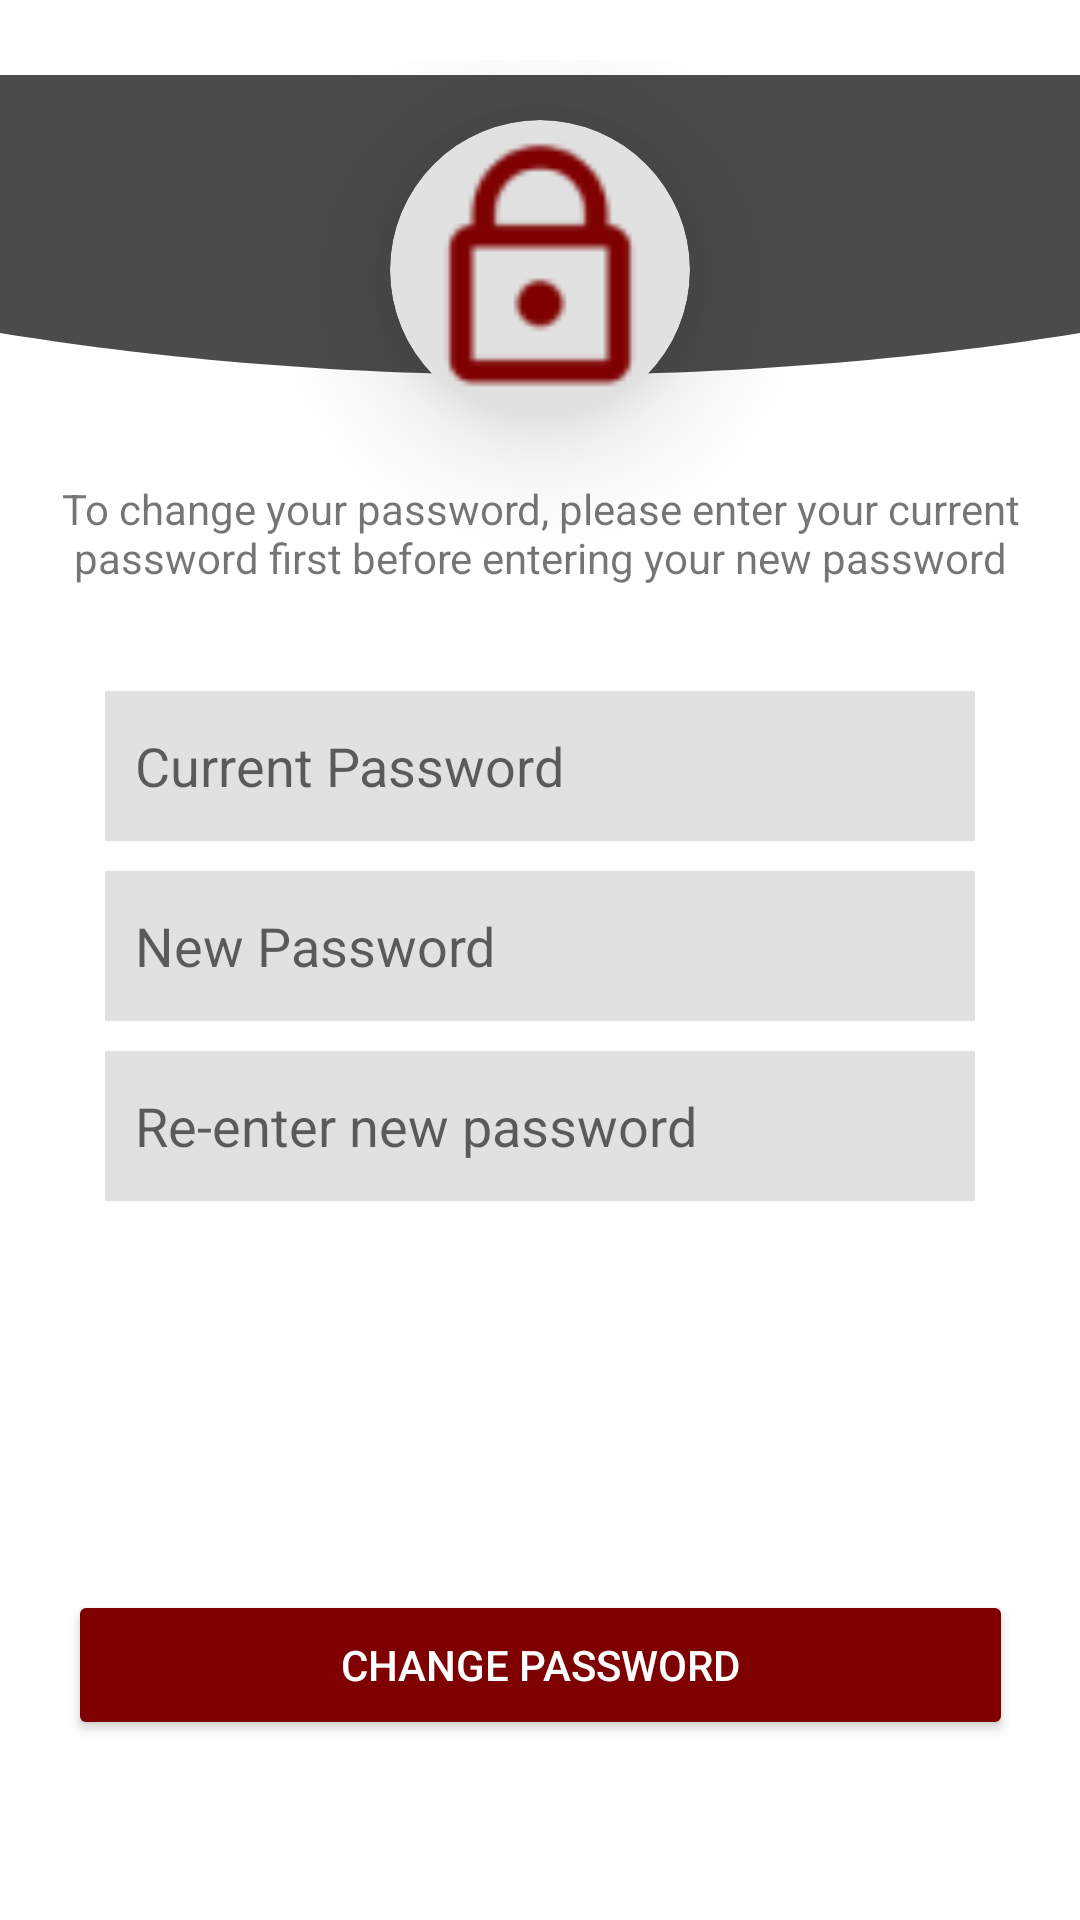

This screen was rendered from an Android layout file. Write that file and the resources it references.
<!-- AndroidManifest.xml: application theme Theme.FaceID -->
<!-- res/layout/fragment_password.xml -->
<?xml version="1.0" encoding="utf-8"?>

<androidx.constraintlayout.widget.ConstraintLayout xmlns:android="http://schemas.android.com/apk/res/android"
    android:layout_width="match_parent"
    android:layout_height="match_parent"
    xmlns:app="http://schemas.android.com/apk/res-auto"
    android:layout_margin="0dp">

    <LinearLayout xmlns:android="http://schemas.android.com/apk/res/android"
        android:layout_width="match_parent"
        android:layout_height="match_parent"
        android:orientation="vertical">
        <ImageView
            android:id="@+id/backgroundLoginIV"
            android:layout_width="match_parent"
            android:layout_height="match_parent"
            android:contentDescription="@string/title_login"
            android:gravity="top"
            android:src="@drawable/password_background_img"
            android:layout_marginBottom="490dp"
            app:layout_constraintEnd_toEndOf="parent"
            app:layout_constraintStart_toStartOf="parent" />
    </LinearLayout>


    <LinearLayout
        android:layout_width="match_parent"
        android:layout_height="match_parent"
        android:orientation="vertical"
        android:gravity="center_horizontal"
        android:layout_margin="20dp">

        <androidx.cardview.widget.CardView
            android:id="@+id/cameraCV"
            android:layout_width="100dp"
            android:layout_height="100dp"
            android:layout_margin="20dp"
            app:cardCornerRadius="100dp"
            app:cardElevation="25dp"
            app:cardBackgroundColor="#E1E1E1"
            app:layout_constraintTop_toBottomOf="@+id/bottomLL"
            app:layout_constraintLeft_toLeftOf="parent"
            app:layout_constraintRight_toRightOf="parent"
            app:layout_constraintBottom_toTopOf="@+id/listCV">

            <ImageView
                android:layout_width="match_parent"
                android:layout_height="match_parent"
                android:src="@drawable/password_lock" />

        </androidx.cardview.widget.CardView>

        <TextView
            android:id="@+id/nameTV"
            android:layout_width="wrap_content"
            android:layout_height="wrap_content"
            android:textAlignment="center"
            android:text="To change your password, please enter your current password first before entering your new password"
            android:layout_marginBottom="30dp"
            />

        <EditText
            android:layout_width="match_parent"
            android:layout_height="50dp"
            android:padding="10dp"
            android:layout_marginHorizontal="15dp"
            android:layout_marginVertical="5dp"
            android:background="#E1E1E1"
            android:hint="Current Password"/>
        <EditText
            android:layout_width="match_parent"
            android:layout_height="50dp"
            android:padding="10dp"
            android:background="#E1E1E1"
            android:layout_marginHorizontal="15dp"
            android:layout_marginVertical="5dp"
            android:hint="New Password"/>

        <EditText
            android:layout_width="match_parent"
            android:layout_height="50dp"
            android:padding="10dp"
            android:background="#E1E1E1"
            android:layout_marginHorizontal="15dp"
            android:layout_marginVertical="5dp"
            android:hint="Re-enter new password"/>

    </LinearLayout>

    <Button
        android:id="@+id/changeBtn"
        android:layout_width="315dp"
        android:layout_height="50dp"
        android:backgroundTint="#7F0000"
        android:layout_marginBottom="60dp"
        android:text="CHANGE PASSWORD"
        android:textColor="@color/white"
        app:flow_verticalAlign="bottom"
        app:layout_constraintBottom_toBottomOf="parent"
        app:layout_constraintEnd_toEndOf="parent"
        app:layout_constraintStart_toStartOf="parent" />

</androidx.constraintlayout.widget.ConstraintLayout>
<!-- resources referenced by this layout -->
<resources>
  <color name="white">#FFFFFFFF</color>
  <!-- drawable password_background_img (drawable) -->
  <vector xmlns:android="http://schemas.android.com/apk/res/android"
      android:width="360dp"
      android:height="100dp"
      android:viewportWidth="360"
      android:viewportHeight="254">
    <path
        android:pathData="M476,148.52C476,148.52 364.2,254 180,254C-4.2,254 -116,148.52 -116,148.52L-116,-268L476,-268L476,148.52Z"
        android:fillColor="#4B4B4B"/>
  </vector>
  <!-- drawable password_lock: png bitmap (drawable, 1317 bytes) -->
  <string name="title_login">Login</string>
  <style name="Theme.FaceID" parent="Theme.MaterialComponents.DayNight.DarkActionBar">
          
          <item name="colorPrimary">@color/primaryColor</item>
          <item name="colorPrimaryDark">@color/primaryDarkColor</item>
          <item name="colorPrimaryVariant">@color/primaryLightColor</item>
          <item name="colorOnPrimary">@color/primaryTextColor</item>
  
          
          <item name="colorSecondary">@color/secondaryColor</item>
          <item name="colorSecondaryVariant">@color/secondaryLightColor</item>
          <item name="colorOnSecondary">@color/secondaryTextColor</item>
          
          <item name="android:statusBarColor">?attr/colorPrimaryVariant</item>
          
      </style>
  <color name="primaryColor">#4B4B4B</color>
  <color name="primaryDarkColor">#a73c40</color>
  <color name="primaryLightColor">#ff9b99</color>
  <color name="primaryTextColor">#000000</color>
  <color name="secondaryColor">#332c2c</color>
  <color name="secondaryLightColor">#5d5555</color>
  <color name="secondaryTextColor">#ffffff</color>
</resources>
